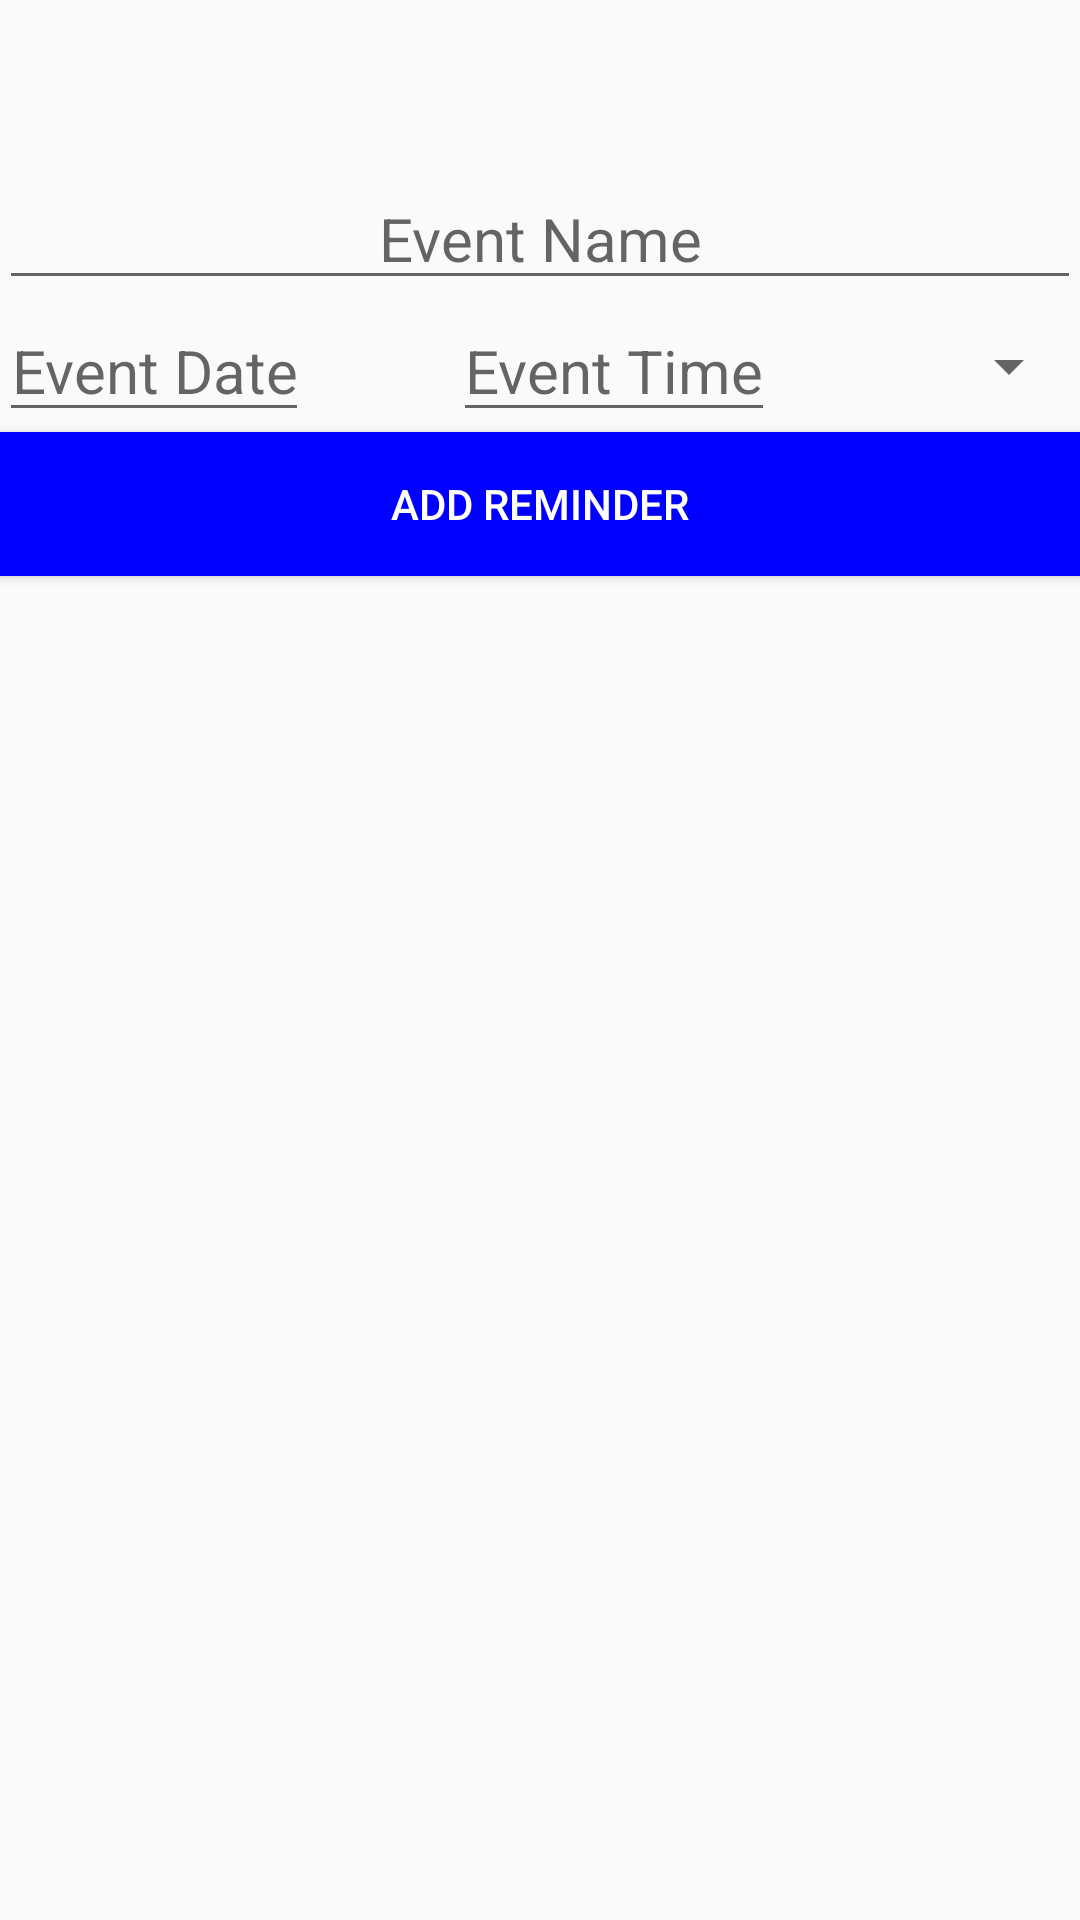

Reconstruct the res/layout file that produces this screen, plus the resources it refers to.
<!-- AndroidManifest.xml: application theme AppTheme -->
<!-- res/layout/content_reminder.xml -->
<?xml version="1.0" encoding="utf-8"?>
<LinearLayout xmlns:android="http://schemas.android.com/apk/res/android"
    xmlns:app="http://schemas.android.com/apk/res-auto"
    xmlns:tools="http://schemas.android.com/tools"
    android:layout_width="match_parent"
    android:layout_height="match_parent"
    android:orientation="vertical"
    android:paddingBottom="@dimen/activity_vertical_margin"
    android:paddingLeft="@dimen/activity_horizontal_margin"
    android:paddingRight="@dimen/activity_horizontal_margin"
    android:paddingTop="?actionBarSize"
    app:layout_behavior="@string/appbar_scrolling_view_behavior"
    tools:context="com.androidbelieve.drawerwithswipetabs.Reminder"
    tools:showIn="@layout/activity_reminder">
    <EditText
        android:id="@+id/EventSelector"
        android:textSize="20sp"
        android:hint="Event Name"
        android:layout_gravity="center"
        android:gravity="center"
        android:layout_width="match_parent"
        android:layout_height="wrap_content"
        android:layout_marginBottom="@dimen/activity_vertical_margin"
        />
    <RelativeLayout
        android:layout_width="match_parent"
        android:layout_height="wrap_content"
        android:orientation="horizontal"
        android:layout_marginBottom="@dimen/activity_vertical_margin">
        <EditText
            android:id="@+id/dateSelector"
            android:textSize="20sp"
            android:hint="Event Date"
            android:layout_alignParentLeft="true"
            android:gravity="right"
            android:layout_width="wrap_content"
            android:layout_height="wrap_content"
            android:layout_marginRight="@dimen/abc_action_button_min_width_material"
            />
        <EditText
            android:id="@+id/timeSelector"
            android:textSize="20sp"
            android:hint="Event Time"
            android:layout_toRightOf="@+id/dateSelector"
            android:gravity="left"
            android:layout_width="wrap_content"
            android:layout_height="wrap_content"

            android:layout_marginRight="@dimen/activity_vertical_margin"
            />
        <Spinner
            android:id="@+id/spinner"
            android:layout_width="wrap_content"
            android:layout_height="wrap_content"
            android:layout_alignParentTop="true"
            android:layout_toRightOf="@+id/timeSelector"
            android:layout_alignBottom="@+id/timeSelector"
            android:layout_alignParentRight="true"
            android:layout_alignParentEnd="true"
            android:textSize="20sp"
            />


    </RelativeLayout>

    <Button
        android:id="@+id/Submitbtn"
        android:layout_gravity="center"
        android:gravity="center"
        android:layout_below="@+id/timeSelector"
        android:layout_width="match_parent"
        android:layout_height="wrap_content"
        android:text="Add reminder"
        android:background="@color/blue"
        android:textColor="@color/white"/>

</LinearLayout>
<!-- res/layout/activity_reminder.xml (included above) -->
<?xml version="1.0" encoding="utf-8"?>
<android.support.design.widget.CoordinatorLayout xmlns:android="http://schemas.android.com/apk/res/android"
    xmlns:app="http://schemas.android.com/apk/res-auto"
    xmlns:tools="http://schemas.android.com/tools"
    android:layout_width="match_parent"
    android:layout_height="match_parent"
    android:fitsSystemWindows="true"
    tools:context="com.androidbelieve.drawerwithswipetabs.Reminder">

    <android.support.design.widget.AppBarLayout
        android:layout_width="match_parent"
        android:layout_height="wrap_content"
        android:theme="@style/AppTheme.AppBarOverlay">

        <android.support.v7.widget.Toolbar
            android:id="@+id/toolbar"
            android:layout_width="match_parent"
            android:layout_height="?attr/actionBarSize"
            android:background="?attr/colorPrimary"
            app:popupTheme="@style/AppTheme.PopupOverlay" />

    </android.support.design.widget.AppBarLayout>

    <include layout="@layout/content_reminder" />



</android.support.design.widget.CoordinatorLayout>
<!-- resources referenced by this layout -->
<resources>
  <color name="blue">#0000FF</color>
  <color name="white">#FFF</color>
  <style name="AppTheme.AppBarOverlay" parent="ThemeOverlay.AppCompat.Dark.ActionBar" />
  <style name="AppTheme.PopupOverlay" parent="ThemeOverlay.AppCompat.Light" />
  <style name="AppTheme" parent="Theme.AppCompat.Light.NoActionBar">
          
          <item name="colorPrimary">@color/blue</item>
          <item name="colorPrimaryDark">@color/dark_blue</item>
      </style>
  <color name="dark_blue">#1A237E</color>
</resources>
